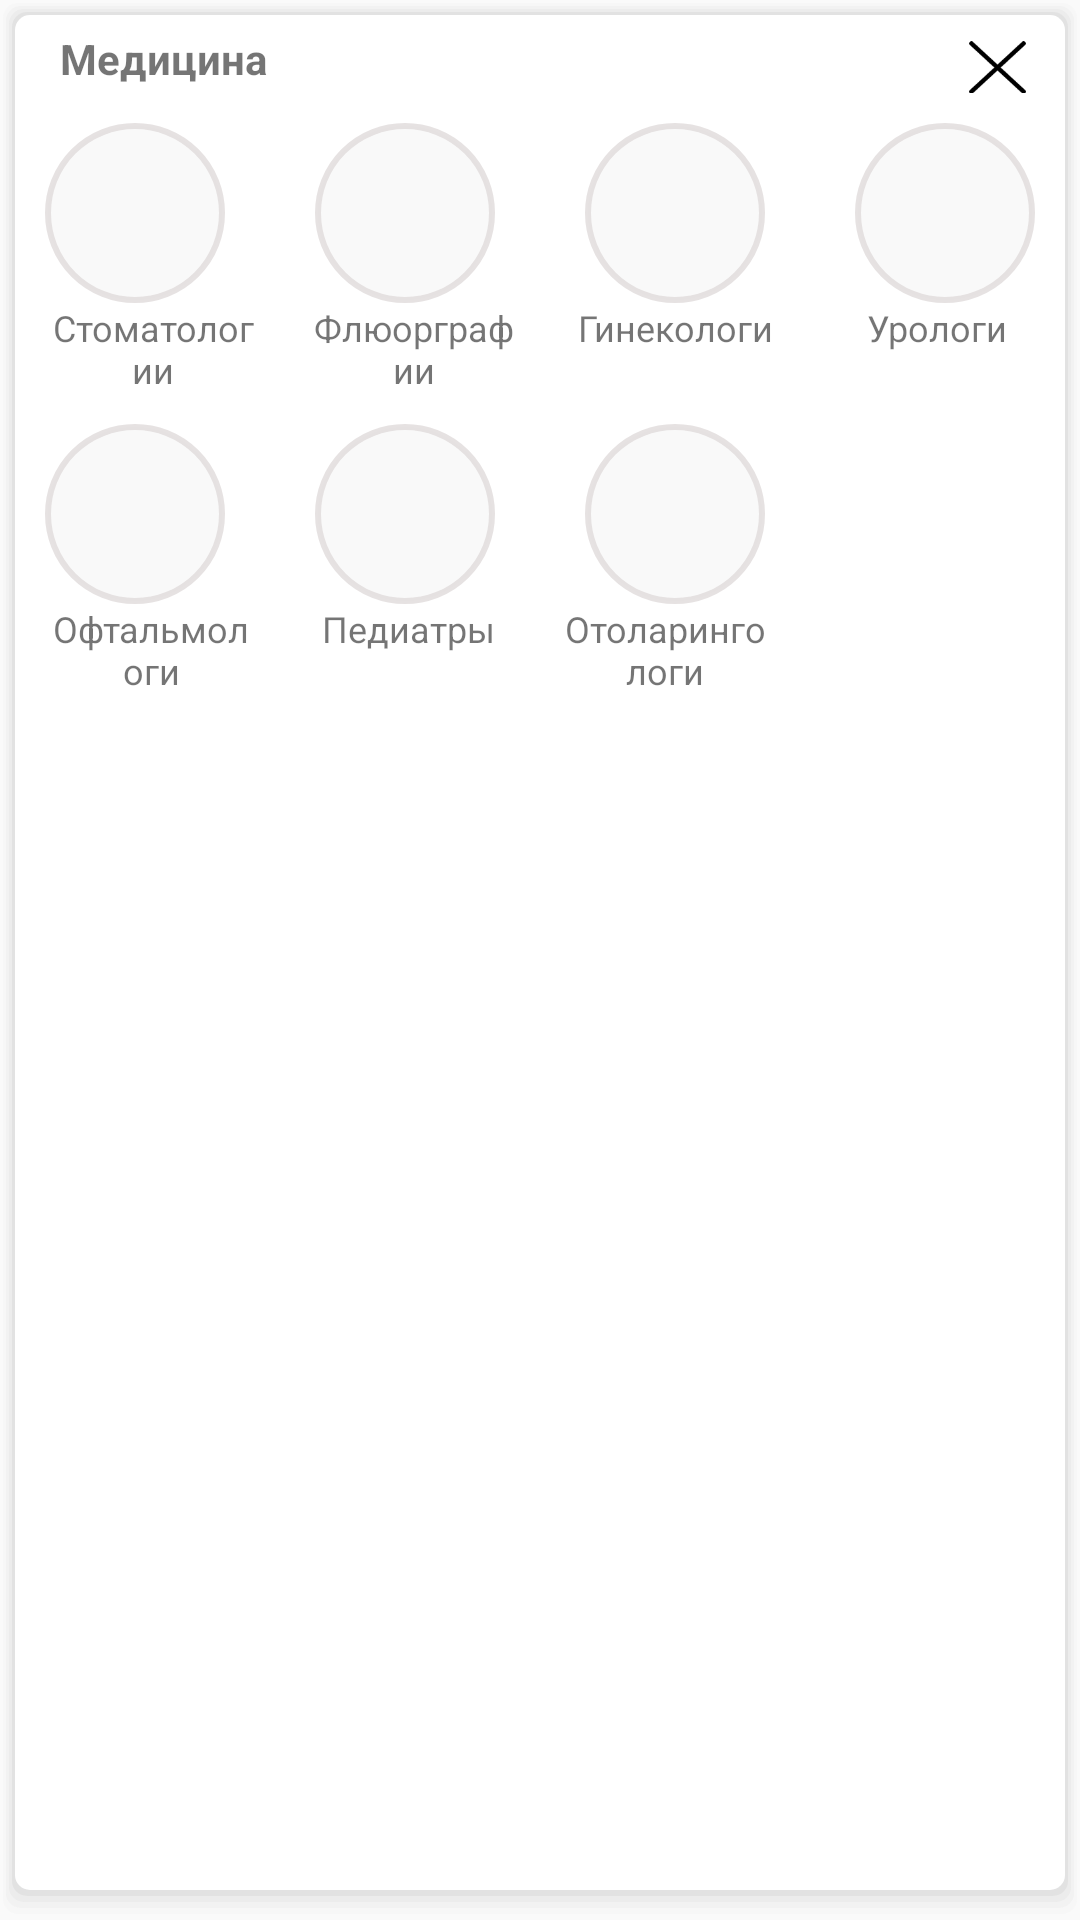

Reconstruct the res/layout file that produces this screen, plus the resources it refers to.
<!-- AndroidManifest.xml: application theme AppTheme -->
<!-- res/layout/select_popup_med.xml -->
<?xml version="1.0" encoding="utf-8"?>
<layout xmlns:android="http://schemas.android.com/apk/res/android"
    xmlns:app="http://schemas.android.com/apk/res-auto"
    xmlns:tools="http://schemas.android.com/tools">

    <LinearLayout
        style="?attr/listPopupWindowStyle"
        android:layout_width="match_parent"
        android:layout_height="491dp"
        android:layout_gravity="center"
        android:background="@drawable/background_shadow"
        android:orientation="vertical">

        <LinearLayout
            android:id="@+id/close_layout"
            android:layout_width="match_parent"
            android:layout_height="21dp"
            android:layout_marginTop="5dp"
            android:orientation="horizontal">

            <TextView
                android:id="@+id/textViewMed"
                android:layout_width="134dp"
                android:layout_height="wrap_content"
                android:paddingLeft="15dp"
                android:text="@string/med"
                android:textStyle="bold"
                android:paddingStart="15dp"
                tools:ignore="RtlSymmetry" />

            <TextView
                android:id="@+id/txtclose"
                android:layout_width="27dp"
                android:layout_height="25dp"
                android:layout_gravity="end"
                android:layout_marginStart="180dp"
                android:layout_marginLeft="180dp"
                android:layout_marginTop="15dp"
                android:layout_marginEnd="15dp"
                android:layout_marginRight="15dp"
                android:background="@drawable/ic_close_popup"
                android:gravity="center"
                android:scaleX="0.7"
                android:scaleY="0.7"
                android:textColor="@color/background"
                android:textStyle="bold" />
        </LinearLayout>

        <LinearLayout
            android:layout_width="match_parent"
            android:layout_height="60dp"
            android:layout_marginTop="10dp">

            <ImageButton
                android:id="@+id/buttonMedTooth"
                android:layout_width="60dp"
                android:layout_height="60dp"
                android:layout_marginStart="10dp"
                android:layout_marginLeft="10dp"
                android:layout_marginEnd="20dp"
                android:layout_marginRight="20dp"
                android:background="@drawable/ripple_background"
                android:contentDescription="@string/medTooth"
                app:srcCompat="@drawable/ic_tooth" />

            <ImageButton
                android:id="@+id/buttonMedFlu"
                android:layout_width="60dp"
                android:layout_height="60dp"

                android:layout_marginStart="10dp"
                android:layout_marginLeft="10dp"
                android:layout_marginEnd="20dp"
                android:layout_marginRight="20dp"
                android:background="@drawable/ripple_background"
                android:contentDescription="@string/medFlu"
                app:srcCompat="@drawable/ic_x_ray" />

            <ImageButton
                android:id="@+id/buttonCarWash"
                android:layout_width="60dp"
                android:layout_height="60dp"


                android:layout_marginStart="10dp"
                android:layout_marginLeft="10dp"
                android:layout_marginEnd="20dp"
                android:layout_marginRight="20dp"
                android:background="@drawable/ripple_background"
                android:contentDescription="@string/medGene"
                app:srcCompat="@drawable/ic_gynecology" />

            <ImageButton
                android:id="@+id/buttonStom"
                android:layout_width="60dp"
                android:layout_height="60dp"


                android:layout_marginStart="10dp"
                android:layout_marginLeft="10dp"
                android:layout_marginEnd="15dp"
                android:layout_marginRight="15dp"
                android:background="@drawable/ripple_background"
                android:contentDescription="@string/medUrol"
                app:srcCompat="@drawable/ic_kidneys" />

        </LinearLayout>

        <LinearLayout
            android:layout_width="348dp"
            android:layout_height="wrap_content"
            android:orientation="horizontal">

            <TextView
                android:layout_width="15dp"
                android:layout_height="wrap_content"
                android:layout_marginStart="10dp"
                android:layout_marginLeft="10dp"
                android:layout_marginEnd="5dp"
                android:layout_marginRight="5dp"
                android:layout_weight="1"
                android:gravity="center"
                android:text="@string/medTooth"
                android:textSize="12sp" />

            <TextView
                android:layout_width="15dp"
                android:layout_height="wrap_content"
                android:layout_marginStart="10dp"
                android:layout_marginLeft="10dp"
                android:layout_marginEnd="5dp"
                android:layout_marginRight="5dp"
                android:layout_weight="1"
                android:gravity="center"
                android:text="@string/medFlu"
                android:textSize="12sp" />

            <TextView
                android:layout_width="15dp"
                android:layout_height="wrap_content"
                android:layout_marginStart="10dp"
                android:layout_marginLeft="10dp"
                android:layout_marginEnd="5dp"
                android:layout_marginRight="5dp"
                android:layout_weight="1"
                android:gravity="center|center_vertical"
                android:text="@string/medGene"
                android:textSize="12sp" />

            <TextView
                android:layout_width="15dp"
                android:layout_height="wrap_content"
                android:layout_marginStart="10dp"
                android:layout_marginLeft="10dp"
                android:layout_marginEnd="5dp"
                android:layout_marginRight="5dp"
                android:layout_weight="1"
                android:gravity="center|center_vertical"
                android:text="@string/medUrol"
                android:textSize="12sp" />
        </LinearLayout>

        <LinearLayout
            android:layout_width="match_parent"
            android:layout_height="wrap_content"
            android:layout_marginTop="10dp">

            <ImageButton
                android:id="@+id/buttonMedEye"
                android:layout_width="60dp"
                android:layout_height="60dp"
                android:layout_marginStart="10dp"
                android:layout_marginLeft="10dp"
                android:layout_marginEnd="20dp"
                android:layout_marginRight="20dp"
                android:background="@drawable/ripple_background"
                android:contentDescription="@string/medEye"
                app:srcCompat="@drawable/ic_view" />

            <ImageButton
                android:id="@+id/buttonMedBaby"
                android:layout_width="60dp"
                android:layout_height="60dp"

                android:layout_marginStart="10dp"
                android:layout_marginLeft="10dp"
                android:layout_marginEnd="20dp"
                android:layout_marginRight="20dp"
                android:background="@drawable/ripple_background"
                android:contentDescription="@string/medBaby"
                app:srcCompat="@drawable/ic_baby" />

            <ImageButton
                android:id="@+id/buttonMedHead"
                android:layout_width="60dp"
                android:layout_height="60dp"


                android:layout_marginStart="10dp"
                android:layout_marginLeft="10dp"
                android:layout_marginEnd="20dp"
                android:layout_marginRight="20dp"
                android:background="@drawable/ripple_background"
                android:contentDescription="@string/medHead"
                app:srcCompat="@drawable/ic_nasal" />

        </LinearLayout>

        <LinearLayout
            android:layout_width="257dp"
            android:layout_height="43dp"
            android:orientation="horizontal">

            <TextView
                android:layout_width="15dp"
                android:layout_height="wrap_content"
                android:layout_marginStart="10dp"
                android:layout_marginLeft="10dp"
                android:layout_marginEnd="5dp"
                android:layout_marginRight="5dp"
                android:layout_weight="1"
                android:gravity="center"
                android:text="@string/medEye"
                android:textSize="12sp" />

            <TextView
                android:layout_width="15dp"
                android:layout_height="wrap_content"
                android:layout_marginStart="10dp"
                android:layout_marginLeft="10dp"
                android:layout_marginEnd="5dp"
                android:layout_marginRight="5dp"
                android:layout_weight="1"
                android:gravity="center"
                android:text="@string/medBaby"
                android:textSize="12sp" />

            <TextView
                android:layout_width="15dp"
                android:layout_height="wrap_content"
                android:layout_marginStart="10dp"
                android:layout_marginLeft="10dp"
                android:layout_marginEnd="5dp"
                android:layout_marginRight="5dp"
                android:layout_weight="1"
                android:gravity="center_vertical|center"
                android:text="@string/medHead"
                android:textSize="12sp" />

        </LinearLayout>

    </LinearLayout>
</layout>
<!-- resources referenced by this layout -->
<resources>
  <color name="background">#F3EEEE</color>
  <!-- drawable ic_close_popup (drawable) -->
  <vector android:height="5dp" android:viewportHeight="512"
      android:viewportWidth="512" android:width="5dp" xmlns:android="http://schemas.android.com/apk/res/android">
      <path android:fillColor="#FF000000" android:pathData="M505.943,6.058c-8.077,-8.077 -21.172,-8.077 -29.249,0L6.058,476.693c-8.077,8.077 -8.077,21.172 0,29.249C10.096,509.982 15.39,512 20.683,512c5.293,0 10.586,-2.019 14.625,-6.059L505.943,35.306C514.019,27.23 514.019,14.135 505.943,6.058z"/>
      <path android:fillColor="#FF000000" android:pathData="M505.942,476.694L35.306,6.059c-8.076,-8.077 -21.172,-8.077 -29.248,0c-8.077,8.076 -8.077,21.171 0,29.248l470.636,470.636c4.038,4.039 9.332,6.058 14.625,6.058c5.293,0 10.587,-2.019 14.624,-6.057C514.018,497.866 514.018,484.771 505.942,476.694z"/>
  </vector>
  <!-- drawable ic_tooth (drawable) -->
  <vector android:height="24dp" android:viewportHeight="54.594"
      android:viewportWidth="54.594" android:width="24dp" xmlns:android="http://schemas.android.com/apk/res/android">
      <path android:fillColor="#ECE3D2" android:pathData="M51.08,9.909c2.533,9.574 -1.084,20.991 -3.195,30.411c-0.918,4.094 -1.685,8.286 -3.791,11.976c-3.333,5.841 -5.989,-1.786 -7.036,-5.012c-1.287,-3.965 -1.706,-9.087 -5.667,-11.446c-3.946,-2.35 -7.607,0.052 -9.893,3.396c-2.316,3.388 -3.194,7.325 -4.663,11.093c-0.679,1.743 -1.428,3.486 -3.271,4.266c-1.956,0 -3.314,-3.573 -4.032,-5.308c-3.92,-9.466 -5.125,-20.193 -6.639,-30.255c-1.065,-7.079 1.23,-15.493 8.584,-18.099c3.996,-1.416 9.469,-0.11 13.47,1.069c2.299,0.678 1.875,0.457 4.165,-0.338c0.176,-0.061 0.349,-0.143 0.529,-0.218c4.901,-2.027 10.809,-2.043 15.122,0.731C47.674,4.048 50.238,6.726 51.08,9.909z"/>
      <path android:fillColor="#F7EDDF" android:pathData="M45.863,5.505c-0.582,-0.476 -1.188,-0.925 -1.817,-1.329c-4.314,-2.774 -10.221,-2.758 -15.122,-0.731c-0.18,0.074 -0.352,0.157 -0.529,0.218c-0.803,0.279 -1.271,0.485 -1.641,0.608c-0.661,-0.441 -1.413,-0.9 -2.299,-1.401c-0.41,-0.232 -0.575,-0.707 -0.45,-1.141C24.325,1.82 24.642,1.911 24.947,2c-4,-1.179 -9.474,-2.485 -13.47,-1.069c-5.081,1.8 -7.745,6.374 -8.556,11.364C4.963,19.729 10.019,25 15.947,25c5.896,0 10.935,-5.21 12.997,-12.581C35.862,11.932 41.915,9.325 45.863,5.505z"/>
      <path android:fillColor="#FFF6EB" android:pathData="M32.95,14.688c0.024,-6.118 0.014,-8.774 -5.575,-12.385C26.75,2.494 26.368,2.42 24.947,2c-0.305,-0.09 -0.622,-0.18 -0.943,-0.271c-0.124,0.434 0.04,0.909 0.45,1.141c6.526,3.691 6.521,5.25 6.495,11.81L30.947,16c0,0.553 0.447,1 1,1s1,-0.447 1,-1L32.95,14.688z"/>
  </vector>
  <!-- drawable ripple_background (drawable) -->
  <?xml version="1.0" encoding="utf-8"?>
  <ripple xmlns:android="http://schemas.android.com/apk/res/android"
      android:color="@color/tab_gray">
      <item android:id="@+id/mask">
          <shape android:shape="oval">
              <solid android:color="#d4cccc"/>
          </shape>
          <color android:color="#fad5d5"/>
      </item>
  </ripple>
  <string name="med">Медицина</string>
  <string name="medBaby">Педиатры</string>
  <string name="medEye">Офтальмологи</string>
  <string name="medFlu">Флюорграфии</string>
  <string name="medGene">Гинекологи</string>
  <string name="medHead">Отоларингологи</string>
  <string name="medTooth">Стоматологии</string>
  <string name="medUrol">Урологи</string>
  <style name="AppTheme" parent="Theme.AppCompat.Light.NoActionBar">
          
          <item name="colorPrimary">@color/colorPrimary</item>
          <item name="colorPrimaryDark">#0d7e1e</item>
          <item name="colorAccent">@color/colorAccent</item>
          <item name="colorControlNormal">@color/dark_blue</item>
  
      </style>
  <color name="tab_gray">#6D6A6A</color>
  <color name="colorPrimary">#FAFAFA</color>
  <color name="colorAccent">#32D25F</color>
  <color name="dark_blue">#FAFAFA</color>
</resources>
